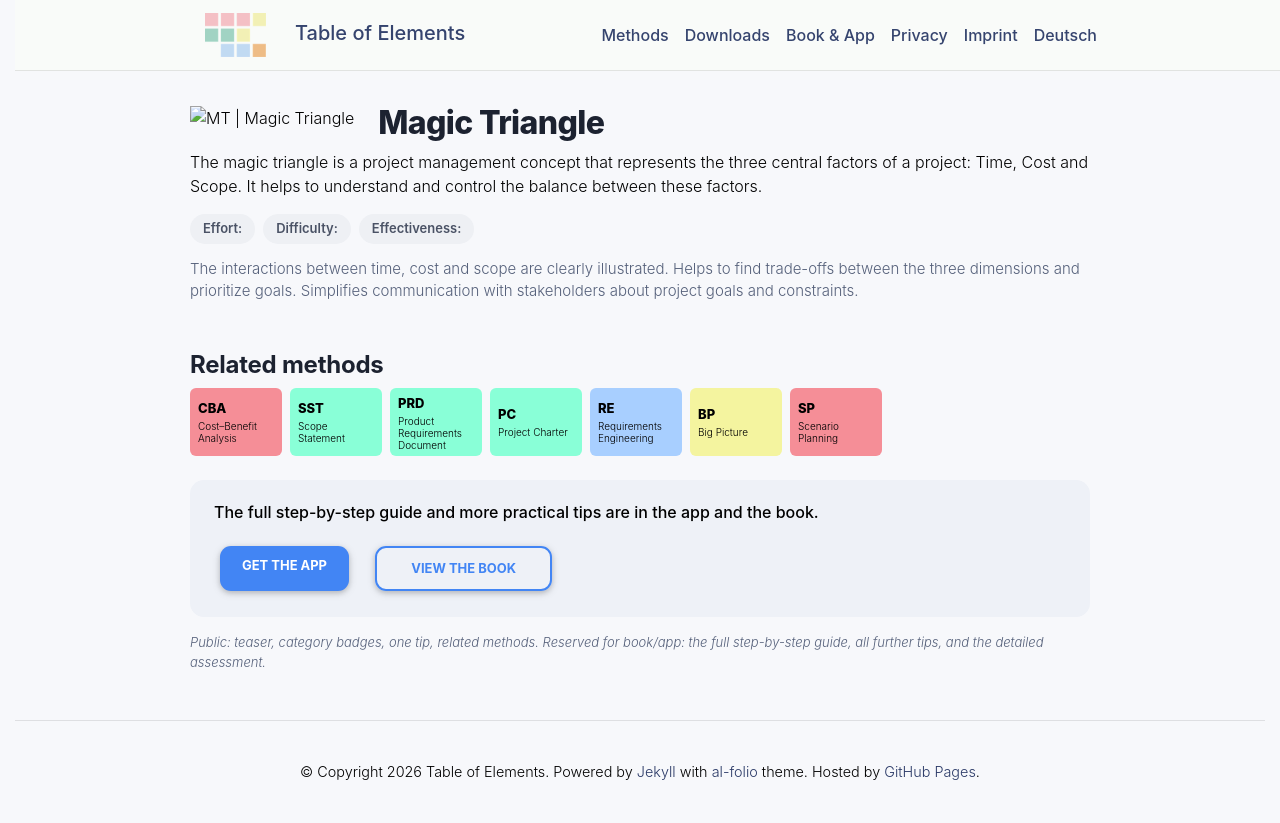

repository: table-of-elements/table-of-elements.github.io · page: en/elements/MT/index.html · generator: jekyll

---
lang: en
layout: default
permalink: /en/elements/MT/
subtitle: "Magic Triangle"
title: "MT | Magic Triangle"
description: "The magic triangle is a project management concept that represents the three central factors of a project: Time, Cost and Scope. It helps to understand and control the balance between these factors."
og_image: /assets/img/elements/en/MT.og.png
---

{% include figure.liquid loading="eager" path="assets/img/elements/en/MT.card.png" class="img-fluid" width="300" height="300" alt="MT | Magic Triangle" %}

# Magic Triangle

The magic triangle is a project management concept that represents the three central factors of a project: Time, Cost and Scope. It helps to understand and control the balance between these factors.
